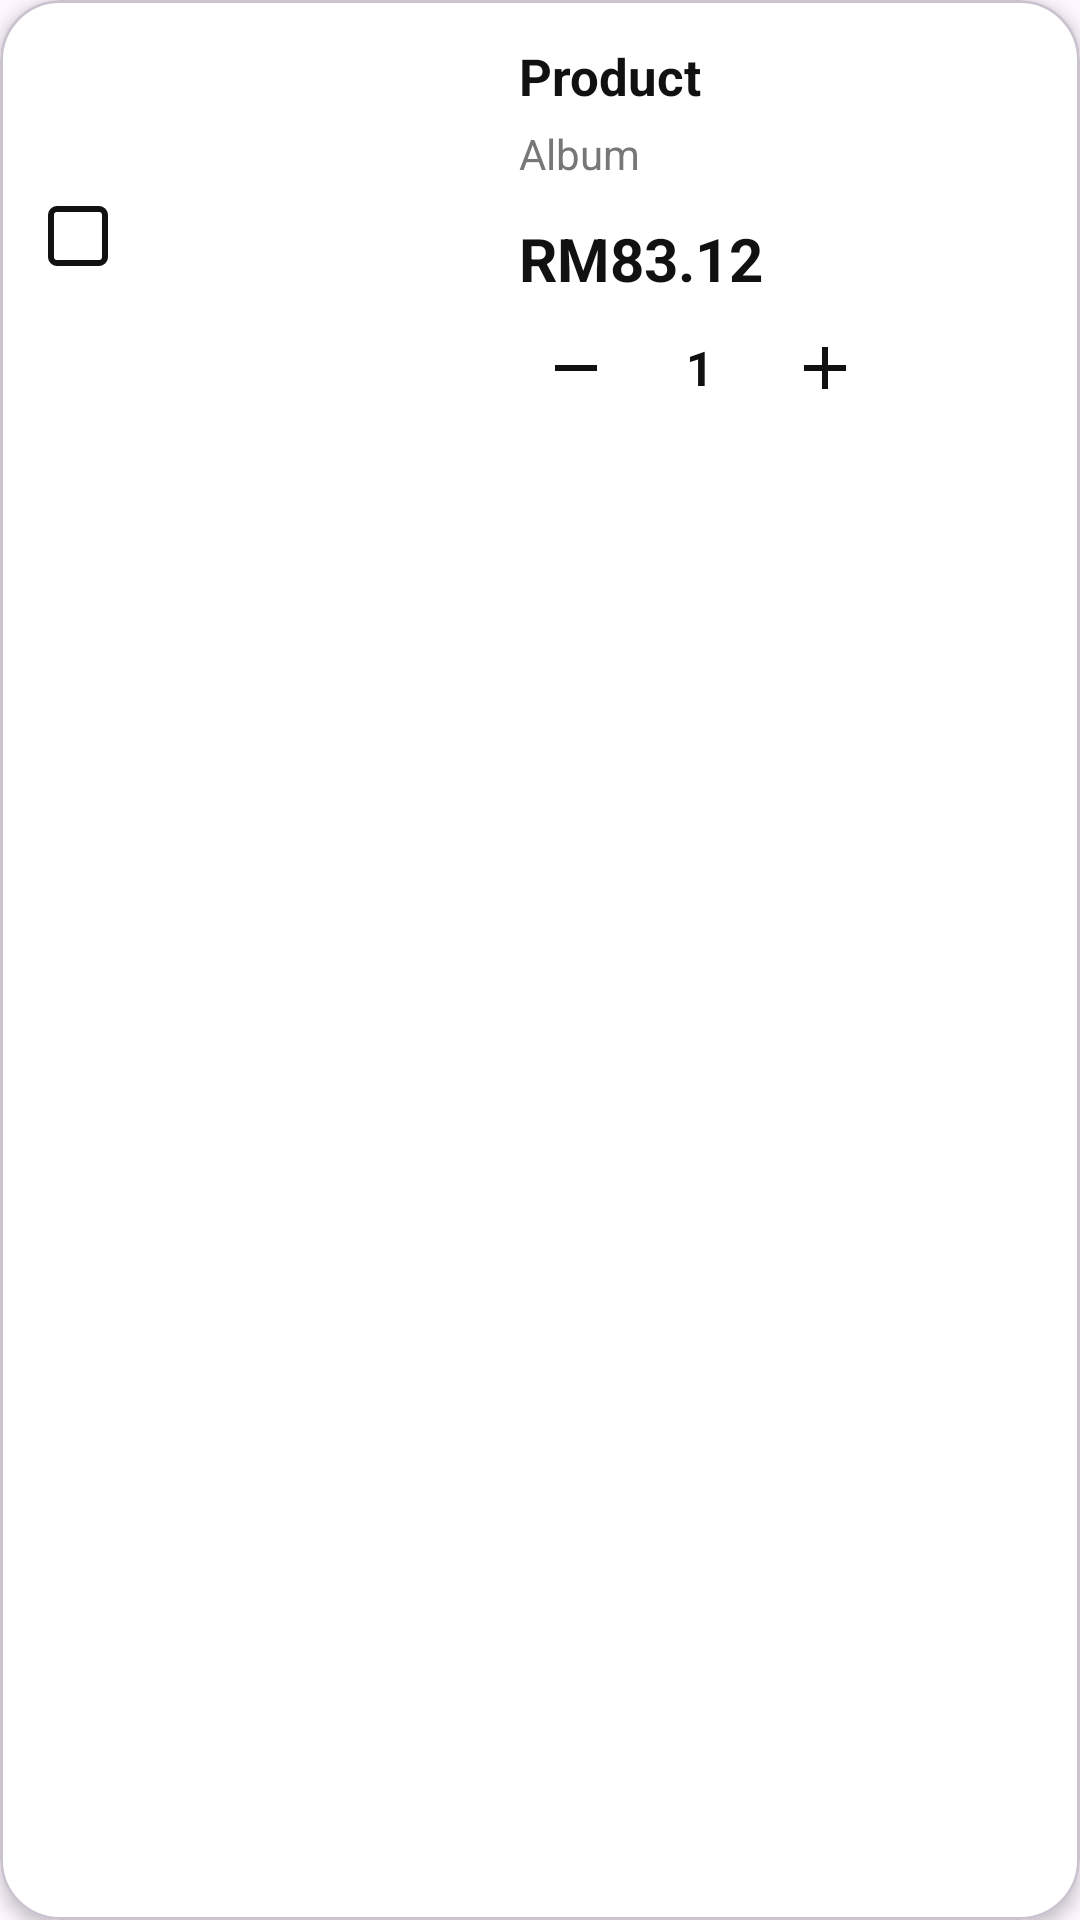

Android layout source for this screen:
<!-- AndroidManifest.xml: application theme Theme.Kpop -->
<!-- res/layout/cart_item.xml -->
<?xml version="1.0" encoding="utf-8"?>
<com.google.android.material.card.MaterialCardView
    xmlns:android="http://schemas.android.com/apk/res/android"
    xmlns:app="http://schemas.android.com/apk/res-auto"
    android:layout_width="match_parent"
    android:layout_height="wrap_content"
    android:layout_marginHorizontal="12dp"
    android:layout_marginVertical="8dp"
    app:cardBackgroundColor="#FFFFFF"
    app:cardCornerRadius="20dp"
    app:cardElevation="3dp">

    <RelativeLayout
        android:layout_width="match_parent"
        android:layout_height="wrap_content"
        android:minHeight="145dp"
        android:padding="14dp">

        <androidx.appcompat.widget.AppCompatCheckBox
            android:id="@+id/cbSelectItem"
            android:layout_width="40dp"
            android:layout_height="100dp"
            android:layout_alignParentStart="true"
            android:layout_centerVertical="true"
            android:background="@android:color/transparent"
            android:button="@null"
            android:buttonTint="@null"
            android:gravity="center"
            app:buttonCompat="@drawable/checkbox_selector"
            app:buttonTint="@null"/>

        <ImageView
            android:id="@+id/imgProduct"
            android:layout_width="105dp"
            android:layout_height="105dp"
            android:layout_toEndOf="@id/cbSelectItem"
            android:layout_centerVertical="true"
            android:scaleType="centerCrop"
            android:src="@drawable/banner1"/>

        <ImageButton
            android:id="@+id/btnDelete"
            android:layout_width="34dp"
            android:layout_height="34dp"
            android:layout_alignParentTop="true"
            android:layout_alignParentEnd="true"
            android:background="@android:color/transparent"
            android:padding="5dp"
            android:src="@drawable/delete_24dp_1f1f1f_fill0_wght400_grad0_opsz24"
            app:tint="#111111"/>

        <LinearLayout
            android:layout_width="match_parent"
            android:layout_height="wrap_content"
            android:layout_toEndOf="@id/imgProduct"
            android:layout_toStartOf="@id/btnDelete"
            android:layout_marginStart="14dp"
            android:layout_marginEnd="8dp"
            android:orientation="vertical">

            <TextView
                android:id="@+id/txtName"
                android:layout_width="match_parent"
                android:layout_height="wrap_content"
                android:maxLines="2"
                android:ellipsize="end"
                android:text="Product"
                android:textColor="#111111"
                android:textSize="17sp"
                android:textStyle="bold"/>

            <TextView
                android:id="@+id/txtCategory"
                android:layout_width="match_parent"
                android:layout_height="wrap_content"
                android:layout_marginTop="5dp"
                android:maxLines="2"
                android:ellipsize="end"
                android:text="Album"
                android:textColor="#777777"
                android:textSize="14sp"/>

            <TextView
                android:id="@+id/txtPrice"
                android:layout_width="match_parent"
                android:layout_height="wrap_content"
                android:layout_marginTop="12dp"
                android:maxLines="1"
                android:ellipsize="end"
                android:text="RM83.12"
                android:textColor="#111111"
                android:textSize="20sp"
                android:textStyle="bold"/>

            <LinearLayout
                android:layout_width="match_parent"
                android:layout_height="40dp"
                android:layout_marginTop="4dp"
                android:orientation="horizontal">

                <ImageButton
                    android:id="@+id/btnMinus"
                    android:layout_width="38dp"
                    android:layout_height="38dp"
                    android:background="@android:color/transparent"
                    android:padding="9dp"
                    android:src="@drawable/ic_minus"
                    app:tint="#111111"/>

                <TextView
                    android:id="@+id/txtQuantity"
                    android:layout_width="45dp"
                    android:layout_height="38dp"
                    android:gravity="center"
                    android:text="1"
                    android:textColor="#111111"
                    android:textSize="16sp"
                    android:textStyle="bold"/>

                <ImageButton
                    android:id="@+id/btnPlus"
                    android:layout_width="38dp"
                    android:layout_height="38dp"
                    android:background="@android:color/transparent"
                    android:padding="9dp"
                    android:src="@drawable/ic_plus"
                    app:tint="#111111"/>

            </LinearLayout>

        </LinearLayout>

    </RelativeLayout>

</com.google.android.material.card.MaterialCardView>
<!-- resources referenced by this layout -->
<resources>
  <!-- drawable checkbox_selector (drawable) -->
  <?xml version="1.0" encoding="utf-8"?>
  <selector xmlns:android="http://schemas.android.com/apk/res/android">
  
      <item
          android:state_checked="true"
          android:drawable="@drawable/checkbox_checked"/>
  
      <item
          android:drawable="@drawable/checkbox_unchecked"/>
  
  </selector>
  <!-- drawable ic_minus (drawable) -->
  <vector xmlns:android="http://schemas.android.com/apk/res/android"
      android:width="24dp"
      android:height="24dp"
      android:viewportWidth="24"
      android:viewportHeight="24">
  
      <path
          android:fillColor="#000000"
          android:pathData="M5,11h14v2H5z"/>
  </vector>
  <!-- drawable ic_plus (drawable) -->
  <vector xmlns:android="http://schemas.android.com/apk/res/android"
      android:width="24dp"
      android:height="24dp"
      android:viewportWidth="24"
      android:viewportHeight="24">
  
      <path
          android:fillColor="#000000"
          android:pathData="M11,5h2v6h6v2h-6v6h-2v-6H5v-2h6z"/>
  </vector>
  <style name="Theme.Kpop" parent="Base.Theme.Kpop" />
  <!-- drawable checkbox_checked (drawable) -->
  <?xml version="1.0" encoding="utf-8"?>
  <vector xmlns:android="http://schemas.android.com/apk/res/android"
      android:width="24dp"
      android:height="24dp"
      android:viewportWidth="24"
      android:viewportHeight="24">
  
      <path
          android:fillColor="#FFFFFF"
          android:strokeColor="#111111"
          android:strokeWidth="2"
          android:pathData="M5,3 H19 C20.1,3 21,3.9 21,5 V19 C21,20.1 20.1,21 19,21 H5 C3.9,21 3,20.1 3,19 V5 C3,3.9 3.9,3 5,3 Z"/>
  
      <path
          android:fillColor="@android:color/transparent"
          android:strokeColor="#111111"
          android:strokeWidth="3"
          android:strokeLineCap="round"
          android:strokeLineJoin="round"
          android:pathData="M6.5,12 L10.3,15.8 L17.8,8.2"/>
  
  </vector>
  <!-- drawable checkbox_unchecked (drawable) -->
  <?xml version="1.0" encoding="utf-8"?>
  <vector xmlns:android="http://schemas.android.com/apk/res/android"
      android:width="24dp"
      android:height="24dp"
      android:viewportWidth="24"
      android:viewportHeight="24">
  
      <path
          android:fillColor="#FFFFFF"
          android:strokeColor="#111111"
          android:strokeWidth="2"
          android:pathData="M5,3 H19 C20.1,3 21,3.9 21,5 V19 C21,20.1 20.1,21 19,21 H5 C3.9,21 3,20.1 3,19 V5 C3,3.9 3.9,3 5,3 Z"/>
  
  </vector>
  <style name="Base.Theme.Kpop" parent="Theme.Material3.DayNight.NoActionBar">
          
          
      </style>
</resources>
